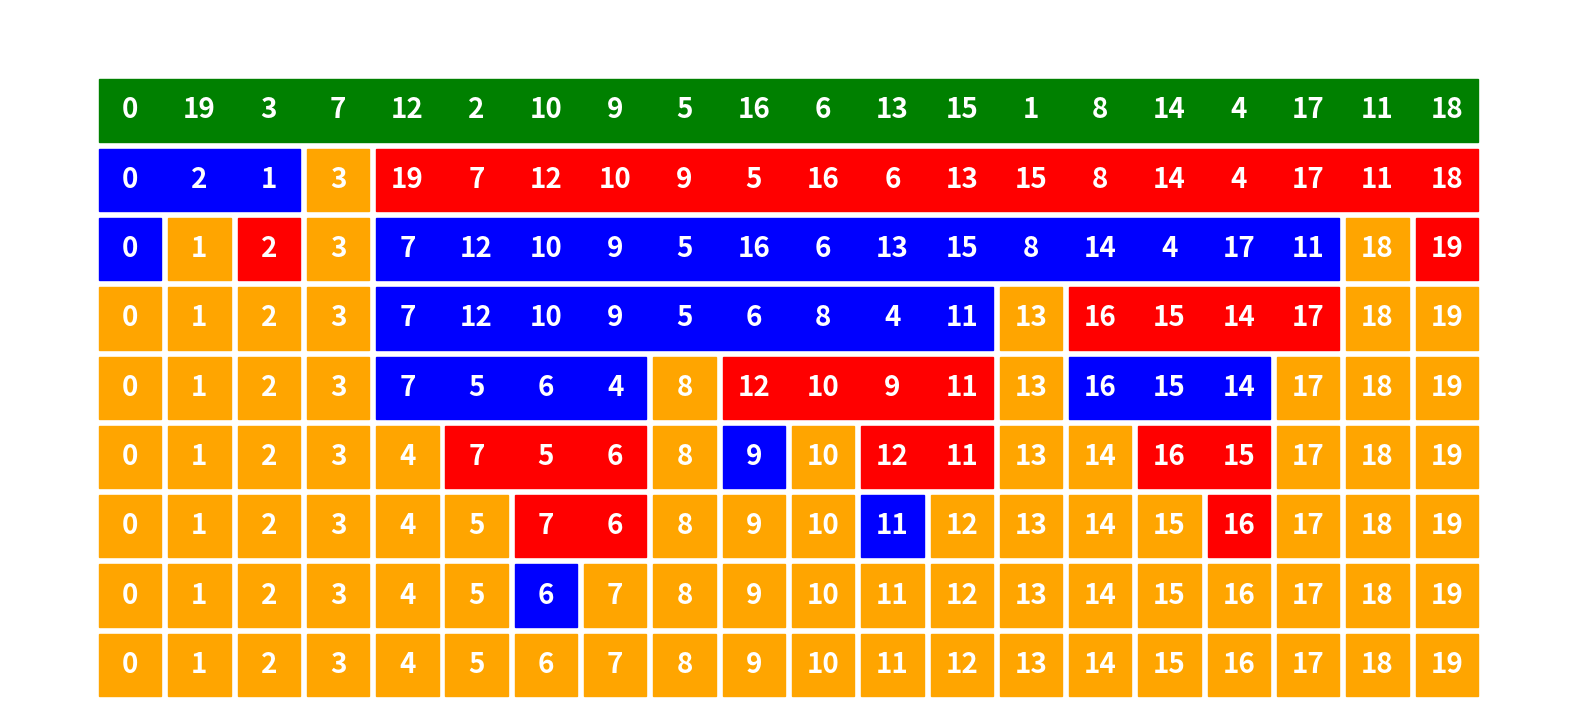

Reproduce this figure in Python. (Note: this script raises an exception after producing the figure.)
from functools import reduce
from operator import add

from matplotlib.patches import Rectangle
from matplotlib.pyplot import axis, figure, gca, savefig, show
from numpy.random import choice, permutation


def separe(t):
    pivot = choice(t[0])
    l = [([x for x in t[0] if x < pivot], 'blue'),
         ([x for x in t[0] if x == pivot], 'orange'),
         ([x for x in t[0] if x > pivot], 'red')]
    return [ll for ll in l if len(ll[0]) > 0]


def tri(tab):
    l = [tab]
    while any(t[1] != 'orange' for t in tab):
        tab = reduce(add, [separe(t) for t in tab])
        l.append(tab)
    return l


def plot_tri(t):
    y = len(t)*10-10
    for row in t:
        x = 0
        for group, color in row:
            x_start = x
            for elt in group:
                gca().annotate(elt, (x, y), (x + 5.5, y + 5.5), color='w',
                               weight='bold', fontsize=20, ha='center', va='center')
                x += 10
            gca().add_patch(Rectangle((x_start + 1, y + 1), x -
                                      x_start - 1, 9, color=color))
        y -= 10


tab = permutation(20).tolist()
t = tri([(tab, 'green')])
figure(figsize=(len(tab), len(t)))
axis('off')
gca().axis('equal')
gca().axis([0, len(tab) * 10, 0, len(t) * 10+10])
plot_tri(t)
savefig('source/_images/tri_rapide.png')
